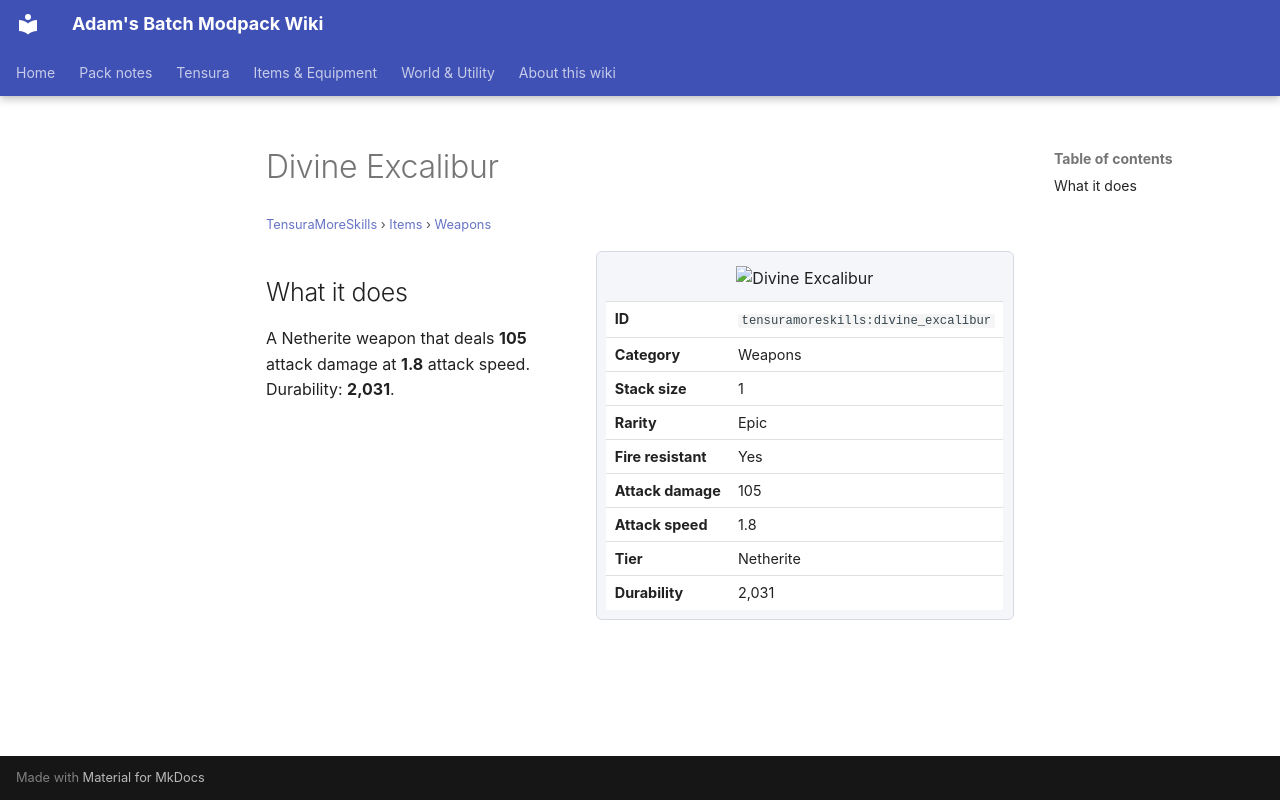

repository: Proteus-Nell/Adams-Batch-MC-Modpack-Wiki · page: tensura-more-skills/items/weapons/divine-excalibur/index.html · generator: mkdocs

# Divine Excalibur

<small>[TensuraMoreSkills](../../index.md) &rsaquo; [Items](../index.md) &rsaquo; [Weapons](index.md)</small>

<div class="infobox" markdown>

![Divine Excalibur](../../../assets/icons/tensuramoreskills/item/divine_excalibur.png)

| | |
|---|---|
| **ID** | `tensuramoreskills:divine_excalibur` |
| **Category** | Weapons |
| **Stack size** | 1 |
| **Rarity** | Epic |
| **Fire resistant** | Yes |
| **Attack damage** | 105 |
| **Attack speed** | 1.8 |
| **Tier** | Netherite |
| **Durability** | 2,031 |

</div>

## What it does

A Netherite weapon that deals **105** attack damage at **1.8** attack speed. Durability: **2,031**.
